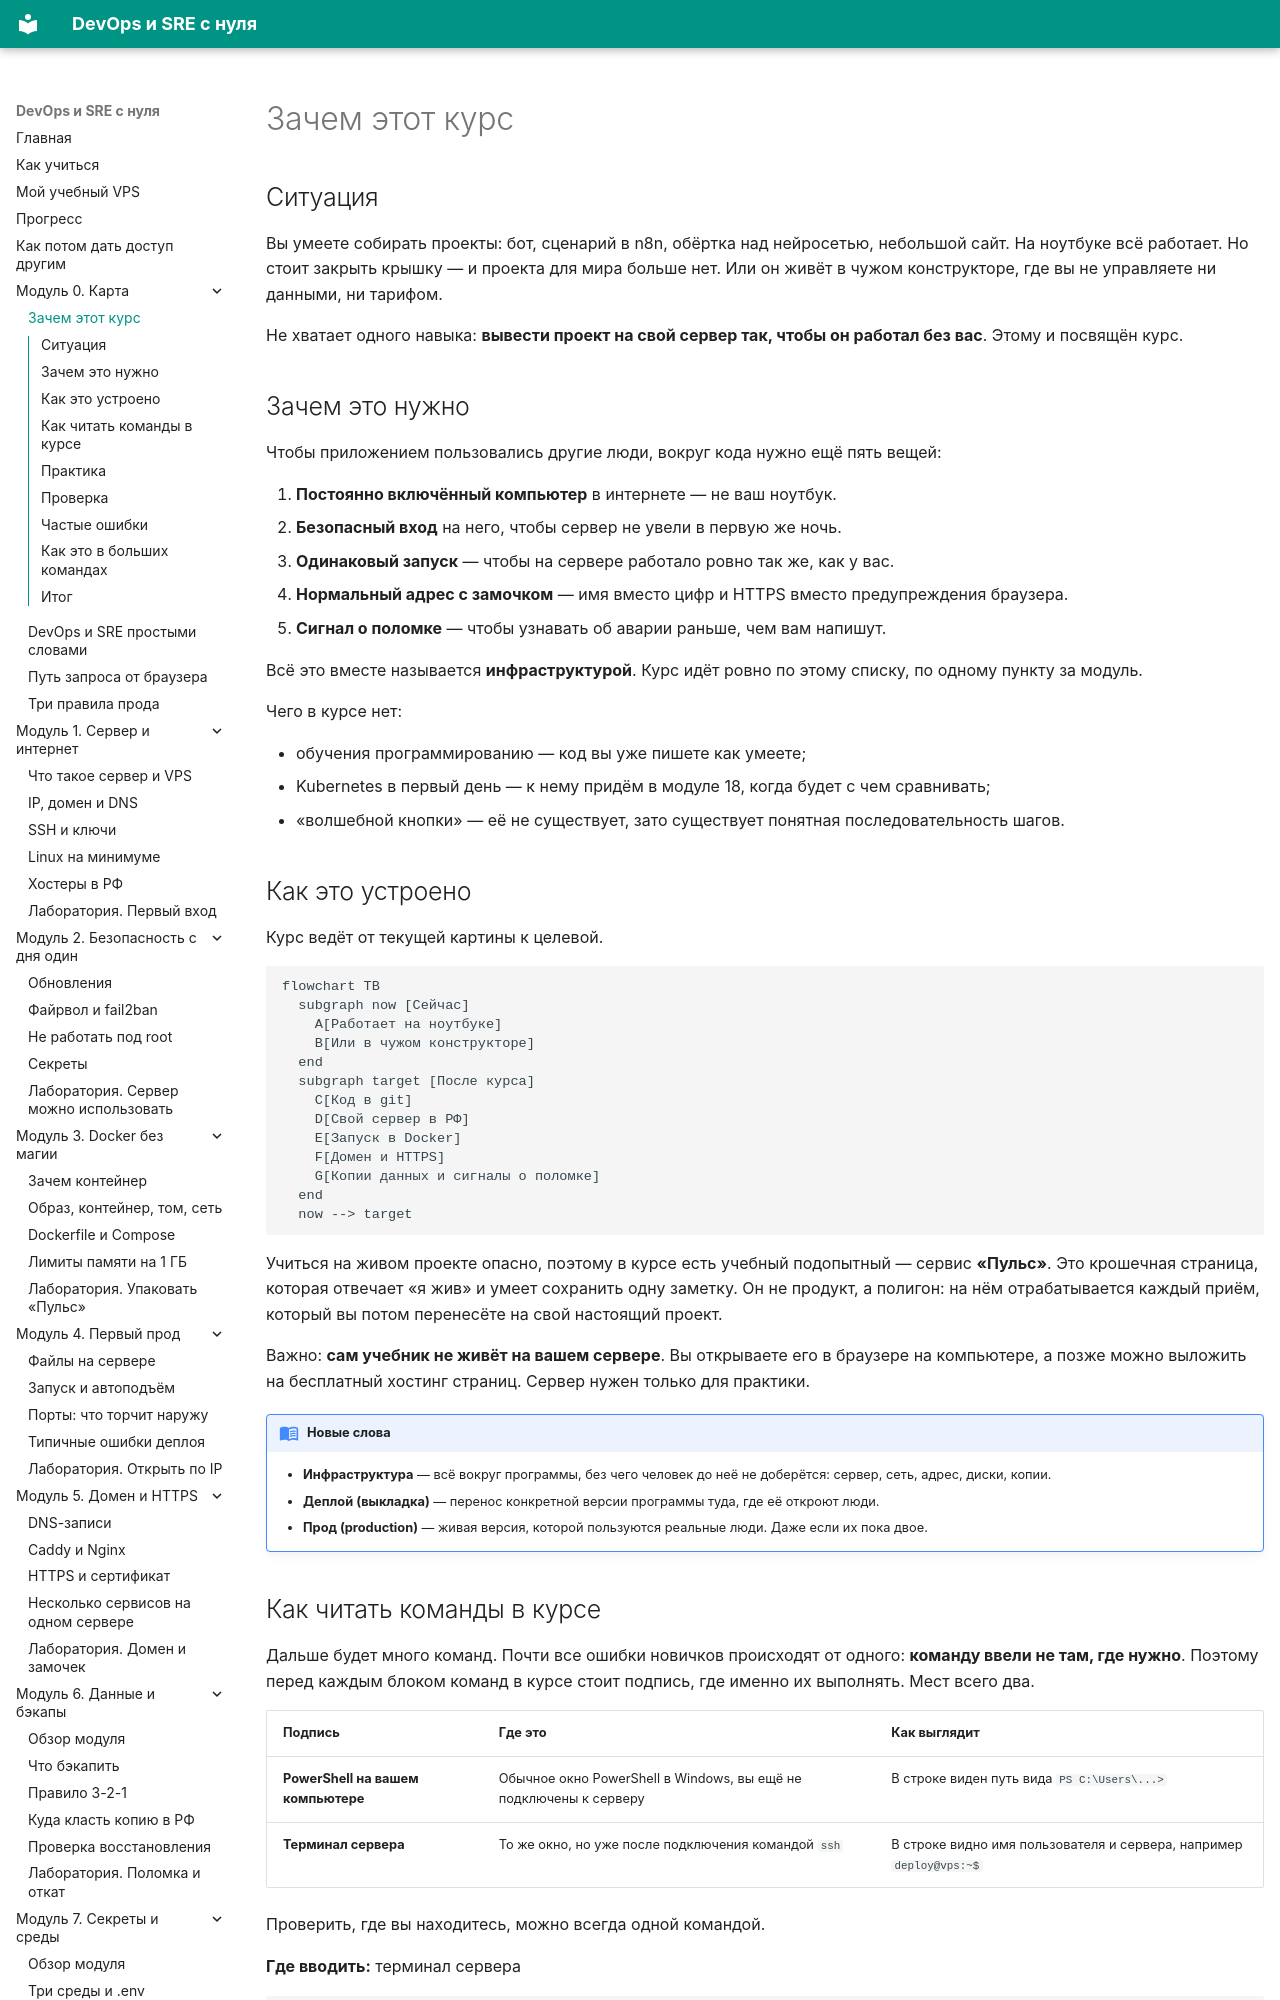

repository: automationmag/DevOPS_SRE_course · page: modules/m00/01-karta/index.html · generator: mkdocs

# Зачем этот курс

## Ситуация

Вы умеете собирать проекты: бот, сценарий в n8n, обёртка над нейросетью, небольшой сайт. На ноутбуке всё работает. Но стоит закрыть крышку — и проекта для мира больше нет. Или он живёт в чужом конструкторе, где вы не управляете ни данными, ни тарифом.

Не хватает одного навыка: **вывести проект на свой сервер так, чтобы он работал без вас**. Этому и посвящён курс.

## Зачем это нужно

Чтобы приложением пользовались другие люди, вокруг кода нужно ещё пять вещей:

1. **Постоянно включённый компьютер** в интернете — не ваш ноутбук.
2. **Безопасный вход** на него, чтобы сервер не увели в первую же ночь.
3. **Одинаковый запуск** — чтобы на сервере работало ровно так же, как у вас.
4. **Нормальный адрес с замочком** — имя вместо цифр и HTTPS вместо предупреждения браузера.
5. **Сигнал о поломке** — чтобы узнавать об аварии раньше, чем вам напишут.

Всё это вместе называется **инфраструктурой**. Курс идёт ровно по этому списку, по одному пункту за модуль.

Чего в курсе нет:

- обучения программированию — код вы уже пишете как умеете;
- Kubernetes в первый день — к нему придём в модуле 18, когда будет с чем сравнивать;
- «волшебной кнопки» — её не существует, зато существует понятная последовательность шагов.
